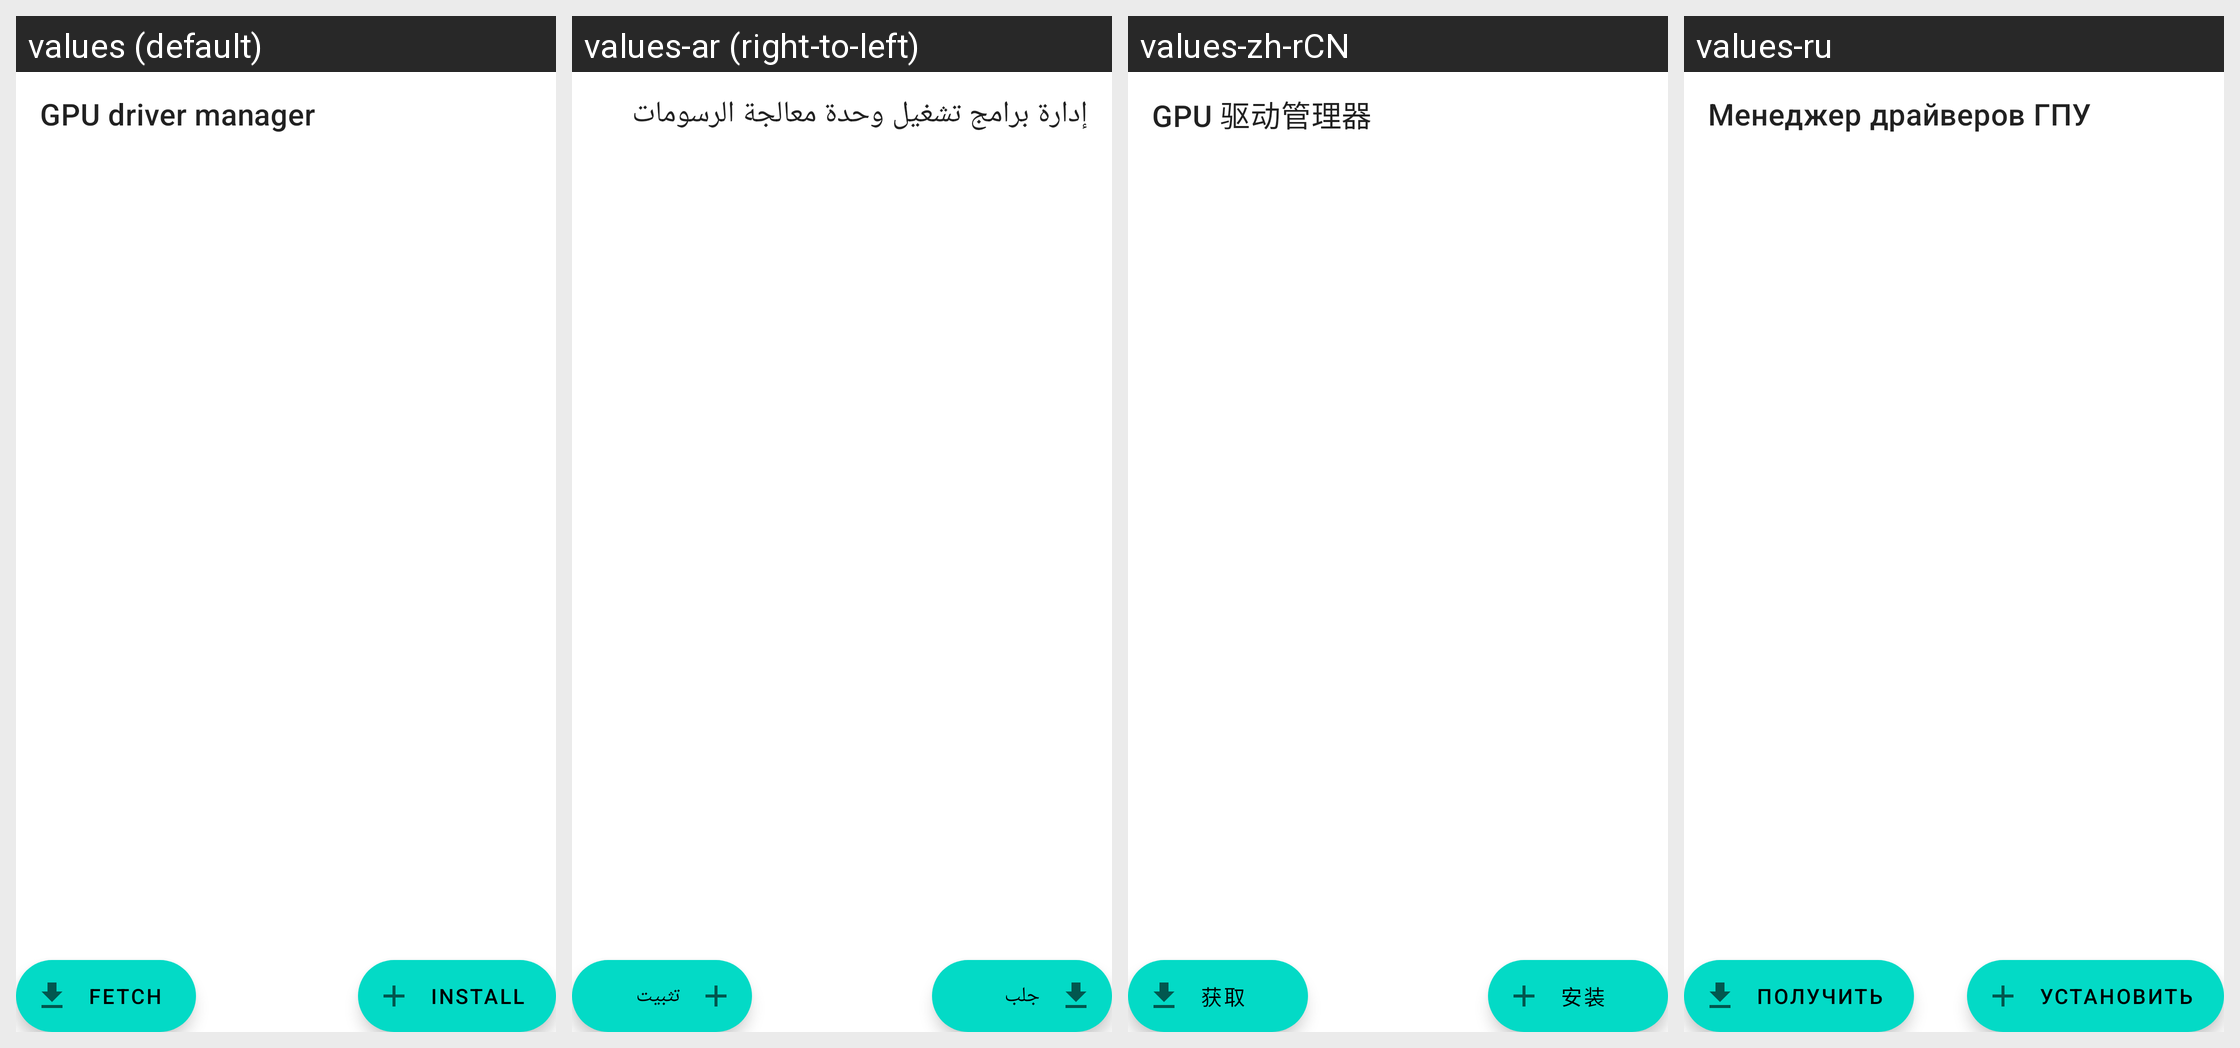

The Android screen above is rendered under several locales of the same app. Produce the string resources it draws, with the default and per-locale values.
Android screen res/layout/fragment_driver_manager.xml rendered under 4 locales, left to right: values (default), values-ar (right-to-left), values-zh-rCN, values-ru. Device: Nexus 5 (rendered at 1080×1920; each locale shown at half size, 540×960, under a caption strip naming it); theme Theme.MaterialComponents.DayNight.NoActionBar.
Other locales in the repository, not shown: values-ckb, values-cs, values-de, values-es, values-fa, values-fr, values-he, values-hu, values-id, values-it, values-ja, values-ko, values-nb, values-pl, values-pt-rBR, values-pt-rPT, values-sr, values-uk, values-vi, values-zh-rTW.
Strings drawn on this screen, with the default value and each locale's value (text and hints the layout hard-codes, and strings that could not be matched under every locale, appear in the picture but are not listed):

gpu_driver_manager
  values: GPU driver manager
  values-ar: إدارة برامج تشغيل وحدة معالجة الرسومات
  values-zh-rCN: GPU 驱动管理器
  values-ru: Менеджер драйверов ГПУ

install
  values: Install
  values-ar: تثبيت
  values-zh-rCN: 安装
  values-ru: Установить

fetch
  values: Fetch
  values-ar: جلب
  values-zh-rCN: 获取
  values-ru: Получить
